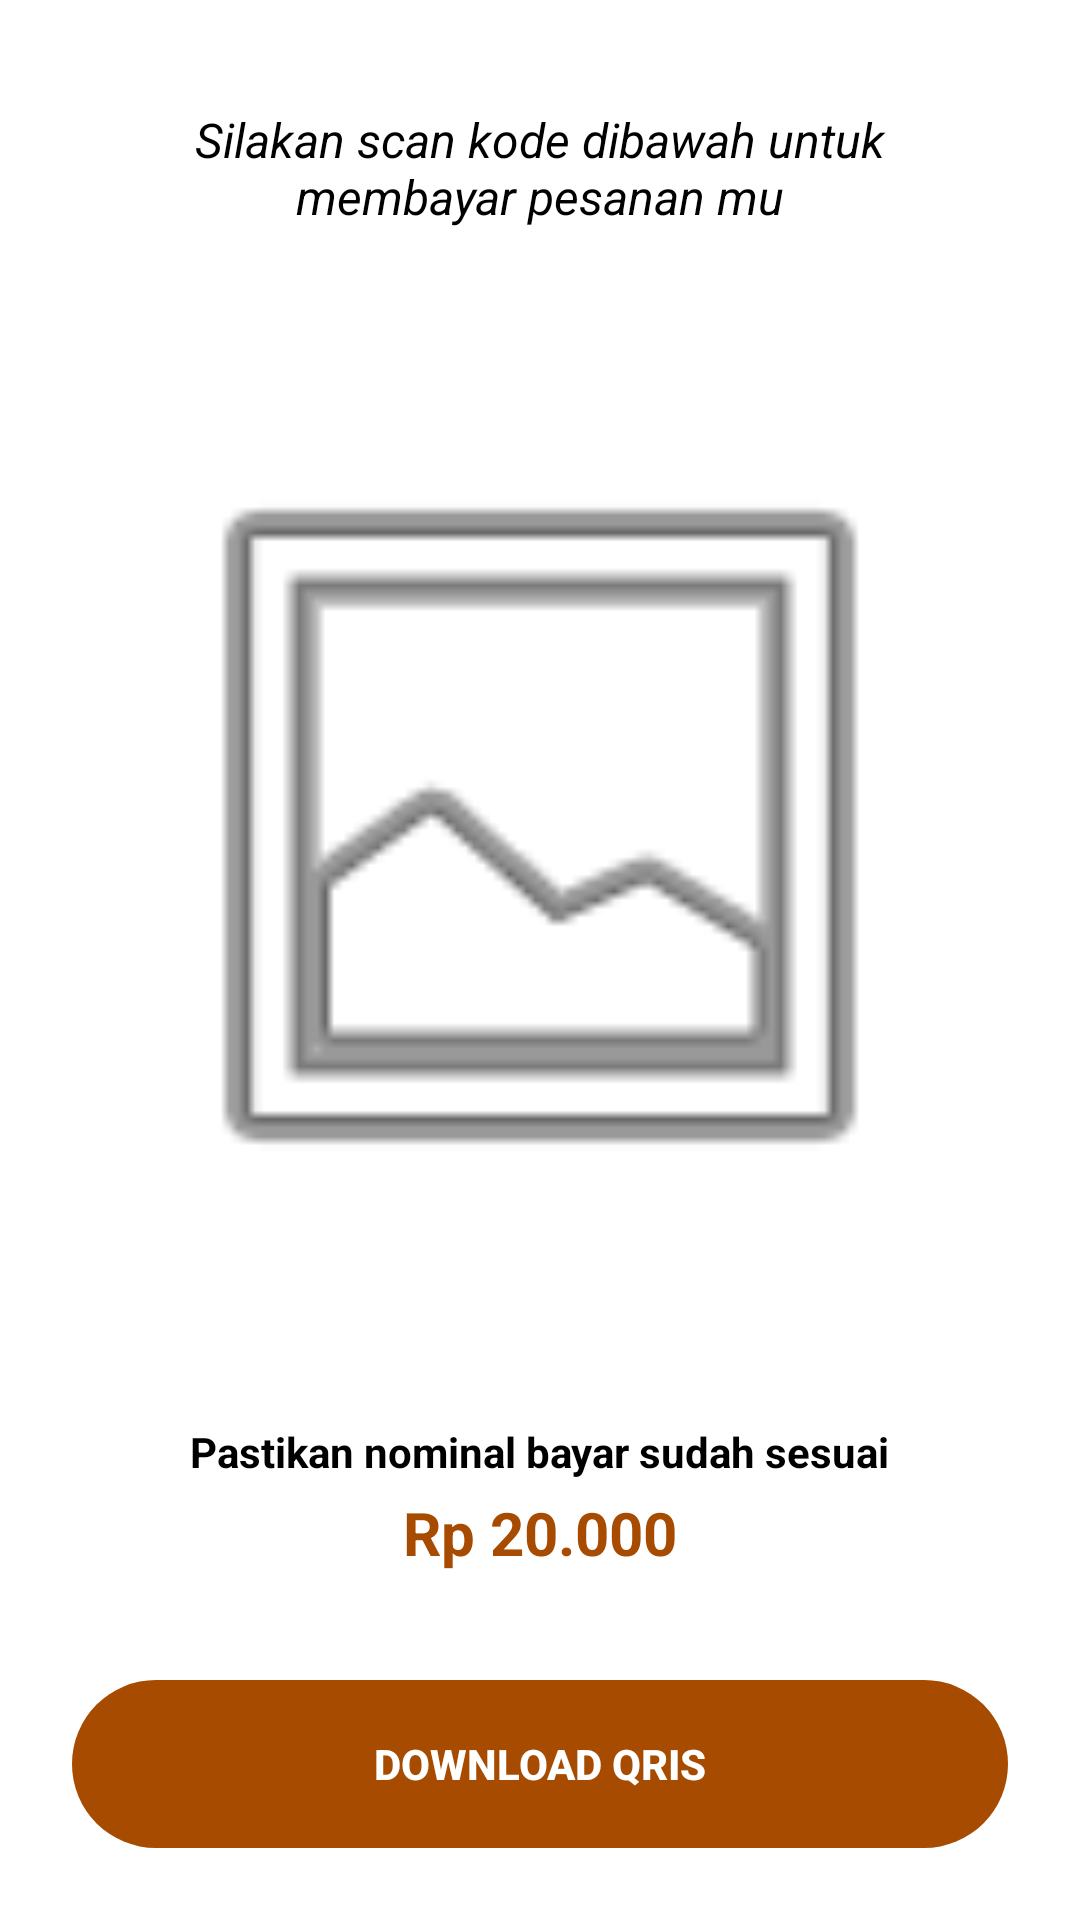

Produce the Android XML layout that renders to this screen, including the resource entries it uses.
<!-- AndroidManifest.xml: application theme Theme.Warmindone -->
<!-- res/layout/activity_bayarqris.xml -->
<?xml version="1.0" encoding="utf-8"?>
<androidx.constraintlayout.widget.ConstraintLayout xmlns:android="http://schemas.android.com/apk/res/android"
    xmlns:app="http://schemas.android.com/apk/res-auto"
    xmlns:tools="http://schemas.android.com/tools"
    android:layout_width="match_parent"
    android:layout_height="match_parent"
    android:background="#FFFFFF"
    tools:ignore="HardcodedText,ContentDescription">

    <LinearLayout
        android:layout_width="match_parent"
        android:layout_height="wrap_content"
        android:gravity="center"
        android:orientation="vertical"
        android:padding="32dp"
        app:layout_constraintBottom_toTopOf="@id/btnDownloadQris"
        app:layout_constraintTop_toTopOf="parent">

        <TextView
            android:layout_width="wrap_content"
            android:layout_height="wrap_content"
            android:text="Silakan scan kode dibawah untuk membayar pesanan mu"
            android:textAlignment="center"
            android:textColor="#000000"
            android:textSize="16sp"
            android:textStyle="italic" />

        <ImageView
            android:id="@+id/imgQrisBesar"
            android:layout_width="280dp"
            android:layout_height="350dp"
            android:layout_marginTop="24dp"
            android:scaleType="fitCenter"
            android:src="@android:drawable/ic_menu_gallery" />

        <TextView
            android:layout_width="wrap_content"
            android:layout_height="wrap_content"
            android:layout_marginTop="24dp"
            android:text="Pastikan nominal bayar sudah sesuai"
            android:textColor="#000000"
            android:textStyle="bold" />

        <TextView
            android:layout_width="wrap_content"
            android:layout_height="wrap_content"
            android:layout_marginTop="4dp"
            android:text="Rp 20.000"
            android:textColor="#A64B00"
            android:textSize="20sp"
            android:textStyle="bold" />
    </LinearLayout>

    <androidx.appcompat.widget.AppCompatButton
        android:id="@+id/btnDownloadQris"
        android:layout_width="match_parent"
        android:layout_height="56dp"
        android:layout_margin="24dp"
        android:background="@android:drawable/toast_frame"
        android:backgroundTint="#A64B00"
        android:text="Download QRIS"
        android:textColor="#FFFFFF"
        android:textStyle="bold"
        app:layout_constraintBottom_toBottomOf="parent" />

</androidx.constraintlayout.widget.ConstraintLayout>
<!-- resources referenced by this layout -->
<resources>
  <style name="Theme.Warmindone" parent="Base.Theme.Warmindone" />
  <style name="Base.Theme.Warmindone" parent="Theme.Material3.DayNight.NoActionBar">
          
          
      </style>
</resources>
